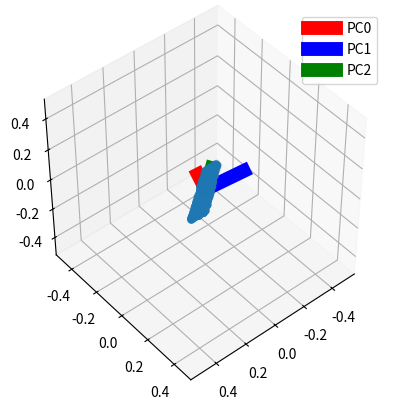

This figure's Python source:
from scipy import misc
import matplotlib.pyplot as plt
#from mpl_toolkits import mplot3d
from numpy import linalg
import numpy as np

num_samples=1000
data=np.zeros([3,num_samples])
for n in range(num_samples):
    data[0,n]=n+np.random.rand()*100
    data[1,n]=n+np.random.rand()*10
    data[2,n]=n+np.random.rand()


data=data/data.max()


data[0,:]=data[0,:]-sum(data[0,:])/num_samples
data[1,:]=data[1,:]-sum(data[1,:])/num_samples
data[2,:]=data[2,:]-sum(data[2,:])/num_samples

x=data[0,:]
y=data[1,:]
z=data[2,:]

plt.figure()
ax = plt.axes(projection='3d')
ax.scatter3D(x,y,z,'.')


Cov_Mat=data@np.transpose(data)/num_samples

L,PCs=linalg.eigh(Cov_Mat)

PC0=PCs[:,0]
PC1=PCs[:,1]
PC2=PCs[:,2]



# To check the calculations of eigenvalues
# Cov_Mat@PCs[:,0]-L[0]*PCs[:,0]
# Cov_Mat@PCs-PCs@np.diag(L)

def get_line(A,B):
    npoints=100
    x=np.zeros([3,npoints])
    for n in range(npoints):
        x[0,n]=A[0]+(B[0]-A[0])/npoints*n
        x[1,n]=A[1]+(B[1]-A[1])/npoints*n
        x[2,n]=A[2]+(B[2]-A[2])/npoints*n
    return x[0,:],x[1,:],x[2,:]

x1,y1,z1=get_line([0,0,0], PC0*(L[0]**0.2))
x2,y2,z2=get_line([0,0,0], PC1*(L[1]**0.2))
x3,y3,z3=get_line([0,0,0], PC2*(L[2]**0.2))

# x1,y1,z1=get_line([0,0,0],[0,0,1])
# x2,y2,z2=get_line([0,0,0],[1,-1,0])
# x3,y3,z3=get_line([0,0,0],[1,1,0])

ax.plot3D(x1,y1,z1,'r',label='PC0',linewidth=10)
ax.plot3D(x2,y2,z2,'b',label='PC1',linewidth=10)
ax.plot3D(x3,y3,z3,'g',label='PC2',linewidth=10)

# plt.axis('equal')
ax.set_box_aspect([1,1,1])
plt.legend()

phi=45
theta=50
ax.view_init(phi, theta)
#plt.axis('square')
#ax.set_title('phi=30,theta=60')
plt.draw()
